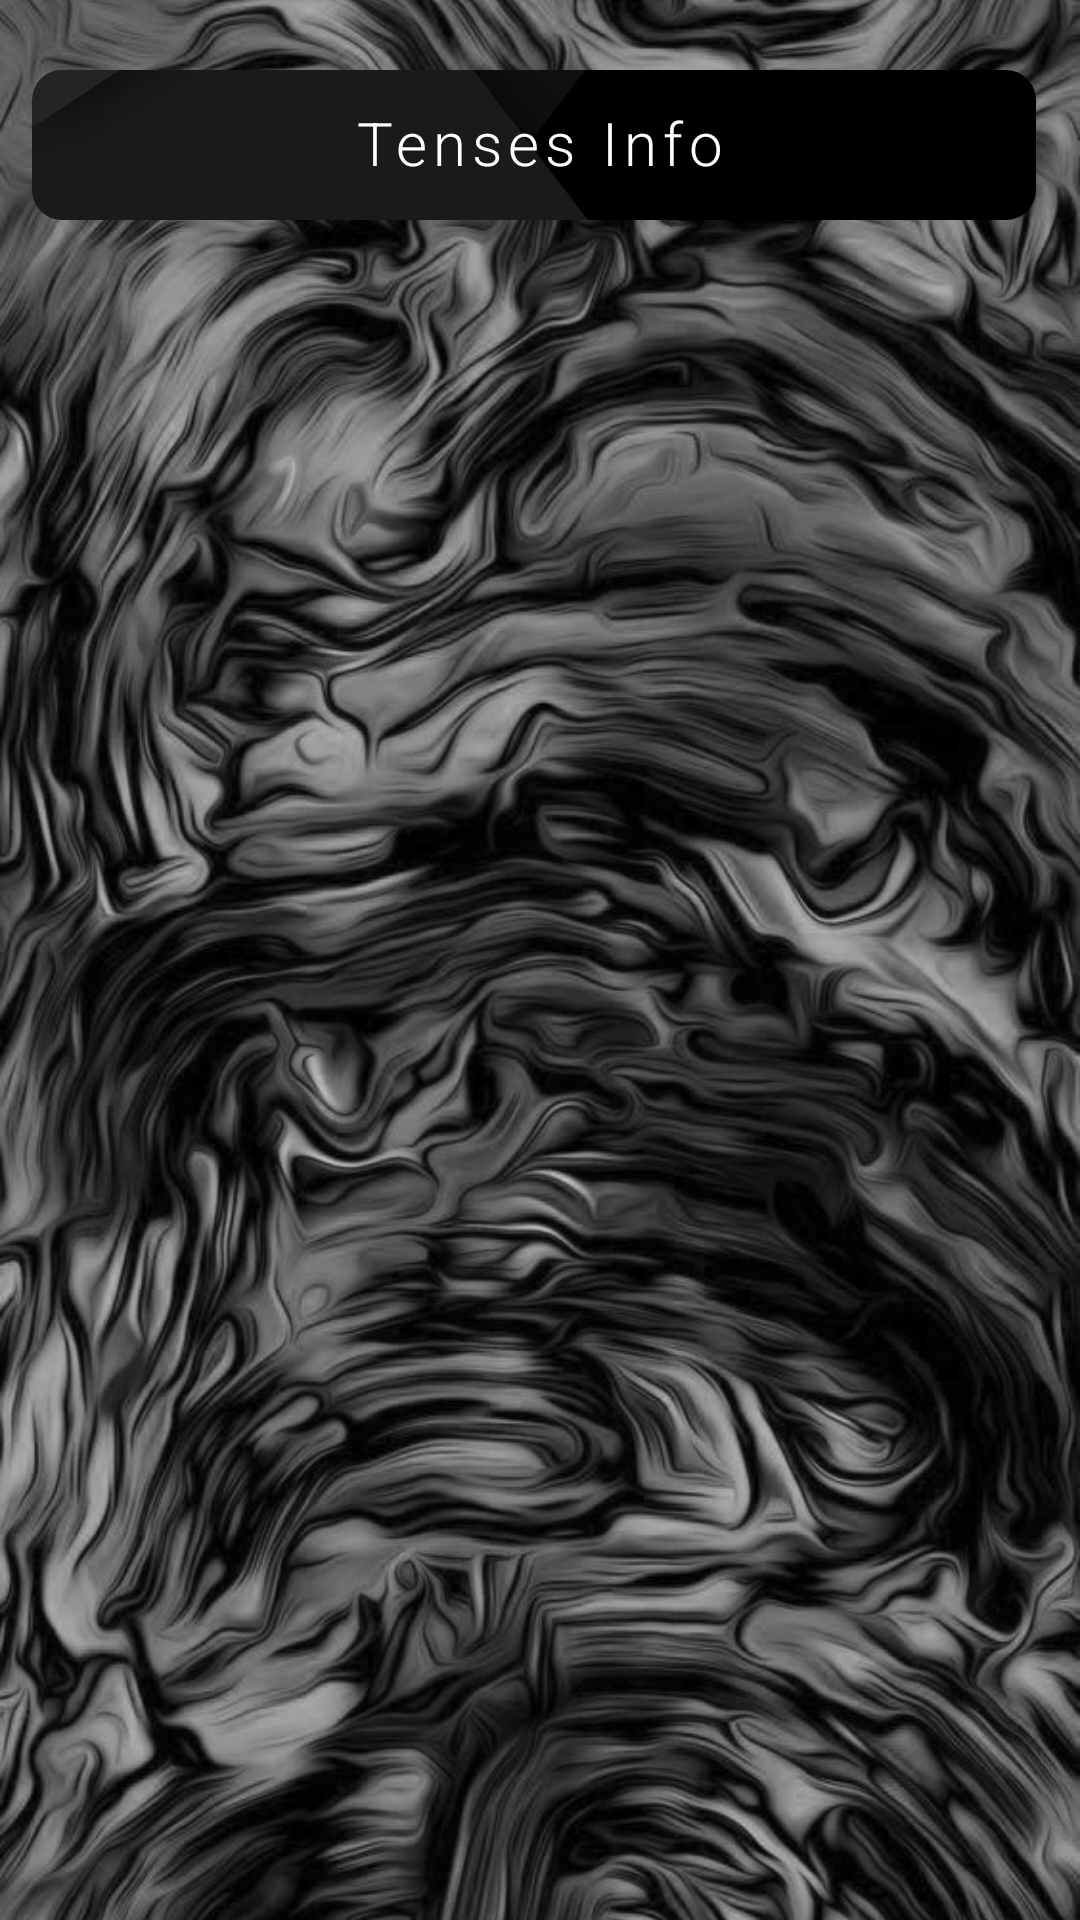

Layout XML and referenced resources for this Android screen:
<!-- AndroidManifest.xml: application theme splashScreen -->
<!-- res/layout/tenses_info_layout.xml -->
<?xml version="1.0" encoding="utf-8"?>
<androidx.constraintlayout.widget.ConstraintLayout xmlns:android="http://schemas.android.com/apk/res/android"
    xmlns:tools="http://schemas.android.com/tools"
    android:layout_width="match_parent"
    android:layout_height="match_parent"
    android:background="@color/white"
    xmlns:app="http://schemas.android.com/apk/res-auto">


    <ImageView
        android:id="@+id/top_info_layout_background_2"
        android:layout_width="match_parent"
        android:layout_height="match_parent"
        android:scaleType="centerCrop"
        app:srcCompat="@drawable/background_4"
        tools:layout_editor_absoluteX="-38dp"
        tools:layout_editor_absoluteY="0dp" />

    <com.google.android.material.imageview.ShapeableImageView
        android:id="@+id/top_info_layout_background"
        android:layout_width="0dp"
        android:layout_height="50dp"
        android:layout_marginTop="4dp"
        android:layout_marginEnd="4dp"
        android:scaleType="centerCrop"
        app:layout_constraintEnd_toStartOf="@+id/right_menu_vertical_right_guideline"
        app:layout_constraintHorizontal_bias="0.504"
        app:layout_constraintStart_toStartOf="@+id/left_menu_vertical_left_guideline"
        app:layout_constraintTop_toTopOf="@+id/top_info_horizontal_top_guideline"
        app:shapeAppearanceOverlay="@style/round_image_10"
        app:srcCompat="@drawable/background_3" />


    <androidx.recyclerview.widget.RecyclerView
        android:id="@+id/tenses_chooser"
        android:layout_width="0dp"
        android:layout_height="0dp"
        app:layout_constraintBottom_toTopOf="@+id/tenses_info_list_horizontal_bottom_guideline"
        app:layout_constraintEnd_toStartOf="@+id/right_tense_list_vertical_right_guideline"

        app:layout_constraintHorizontal_bias="0.498"

        app:layout_constraintStart_toStartOf="@+id/left_tense_list_vertical_left_guideline"
        app:layout_constraintTop_toTopOf="@+id/tenses_info_list_horizontal_top_guideline"
        app:layout_constraintVertical_bias="0.0" />

    <TextView
        android:id="@+id/tense_name_info"
        android:layout_width="154dp"
        android:layout_height="45dp"
        android:fontFamily="sans-serif-light"
        android:gravity="center_vertical|center_horizontal"
        android:includeFontPadding="false"
        android:letterSpacing="0.1"
        android:text="Tenses Info"
        android:textColor="@color/white"
        android:textSize="20sp"
        app:layout_constraintBottom_toBottomOf="@+id/top_info_layout_background"
        app:layout_constraintEnd_toStartOf="@+id/right_menu_vertical_right_guideline"
        app:layout_constraintStart_toStartOf="@+id/left_menu_vertical_left_guideline"
        app:layout_constraintTop_toTopOf="@+id/top_info_layout_background" />

    <androidx.constraintlayout.widget.Guideline
        android:id="@+id/left_menu_vertical_left_guideline"
        android:layout_width="wrap_content"
        android:layout_height="wrap_content"
        android:orientation="vertical"
        app:layout_constraintGuide_percent="0.03"/>


    <androidx.constraintlayout.widget.Guideline
        android:id="@+id/right_tense_list_vertical_right_guideline"
        android:layout_width="wrap_content"
        android:layout_height="wrap_content"
        android:orientation="vertical"
        app:layout_constraintGuide_percent="0.94" />

    <androidx.constraintlayout.widget.Guideline
        android:id="@+id/left_tense_list_vertical_left_guideline"
        android:layout_width="wrap_content"
        android:layout_height="wrap_content"
        android:orientation="vertical"
        app:layout_constraintGuide_percent="0.06" />

    <androidx.constraintlayout.widget.Guideline
        android:id="@+id/right_menu_vertical_right_guideline"
        android:layout_width="wrap_content"
        android:layout_height="wrap_content"
        android:orientation="vertical"
        app:layout_constraintGuide_percent="0.97"/>





    <androidx.constraintlayout.widget.Guideline
        android:id="@+id/top_info_horizontal_top_guideline"
        android:layout_width="wrap_content"
        android:layout_height="wrap_content"
        android:orientation="horizontal"
        app:layout_constraintGuide_percent="0.03"/>


    <androidx.constraintlayout.widget.Guideline
        android:id="@+id/tenses_info_list_horizontal_top_guideline"
        android:layout_width="wrap_content"
        android:layout_height="wrap_content"
        android:orientation="horizontal"
        app:layout_constraintGuide_percent="0.15"/>


    <androidx.constraintlayout.widget.Guideline
        android:id="@+id/tenses_info_list_horizontal_bottom_guideline"
        android:layout_width="wrap_content"
        android:layout_height="wrap_content"
        android:orientation="horizontal"
        app:layout_constraintGuide_percent="0.95"/>



</androidx.constraintlayout.widget.ConstraintLayout>
<!-- resources referenced by this layout -->
<resources>
  <color name="white">#FFFFFFFF</color>
  <!-- drawable background_3: jpg bitmap (drawable, 56899 bytes) -->
  <!-- drawable background_4: jpg bitmap (drawable, 117910 bytes) -->
  <style name="round_image_10" parent="">
          <item name="cornerFamily">rounded</item>
          <item name="cornerSize">10dp</item>
      </style>
  <style name="splashScreen" parent="Theme.MaterialComponents.Light.NoActionBar">
          <item name="android:windowBackground">@drawable/splash_screen</item>
          <item name="android:statusBarColor">@color/black</item>
      </style>
  <!-- drawable splash_screen (drawable) -->
  <?xml version="1.0" encoding="utf-8"?>
  <layer-list xmlns:android="http://schemas.android.com/apk/res/android">
      <item android:drawable="@color/black" />
      <item
          android:width="520dp"
          android:height="520dp"
          android:drawable="@drawable/logo"
          android:gravity="center" />
  </layer-list>
  <color name="black">#FF000000</color>
  <!-- drawable logo: png bitmap (drawable, 47853 bytes) -->
</resources>
